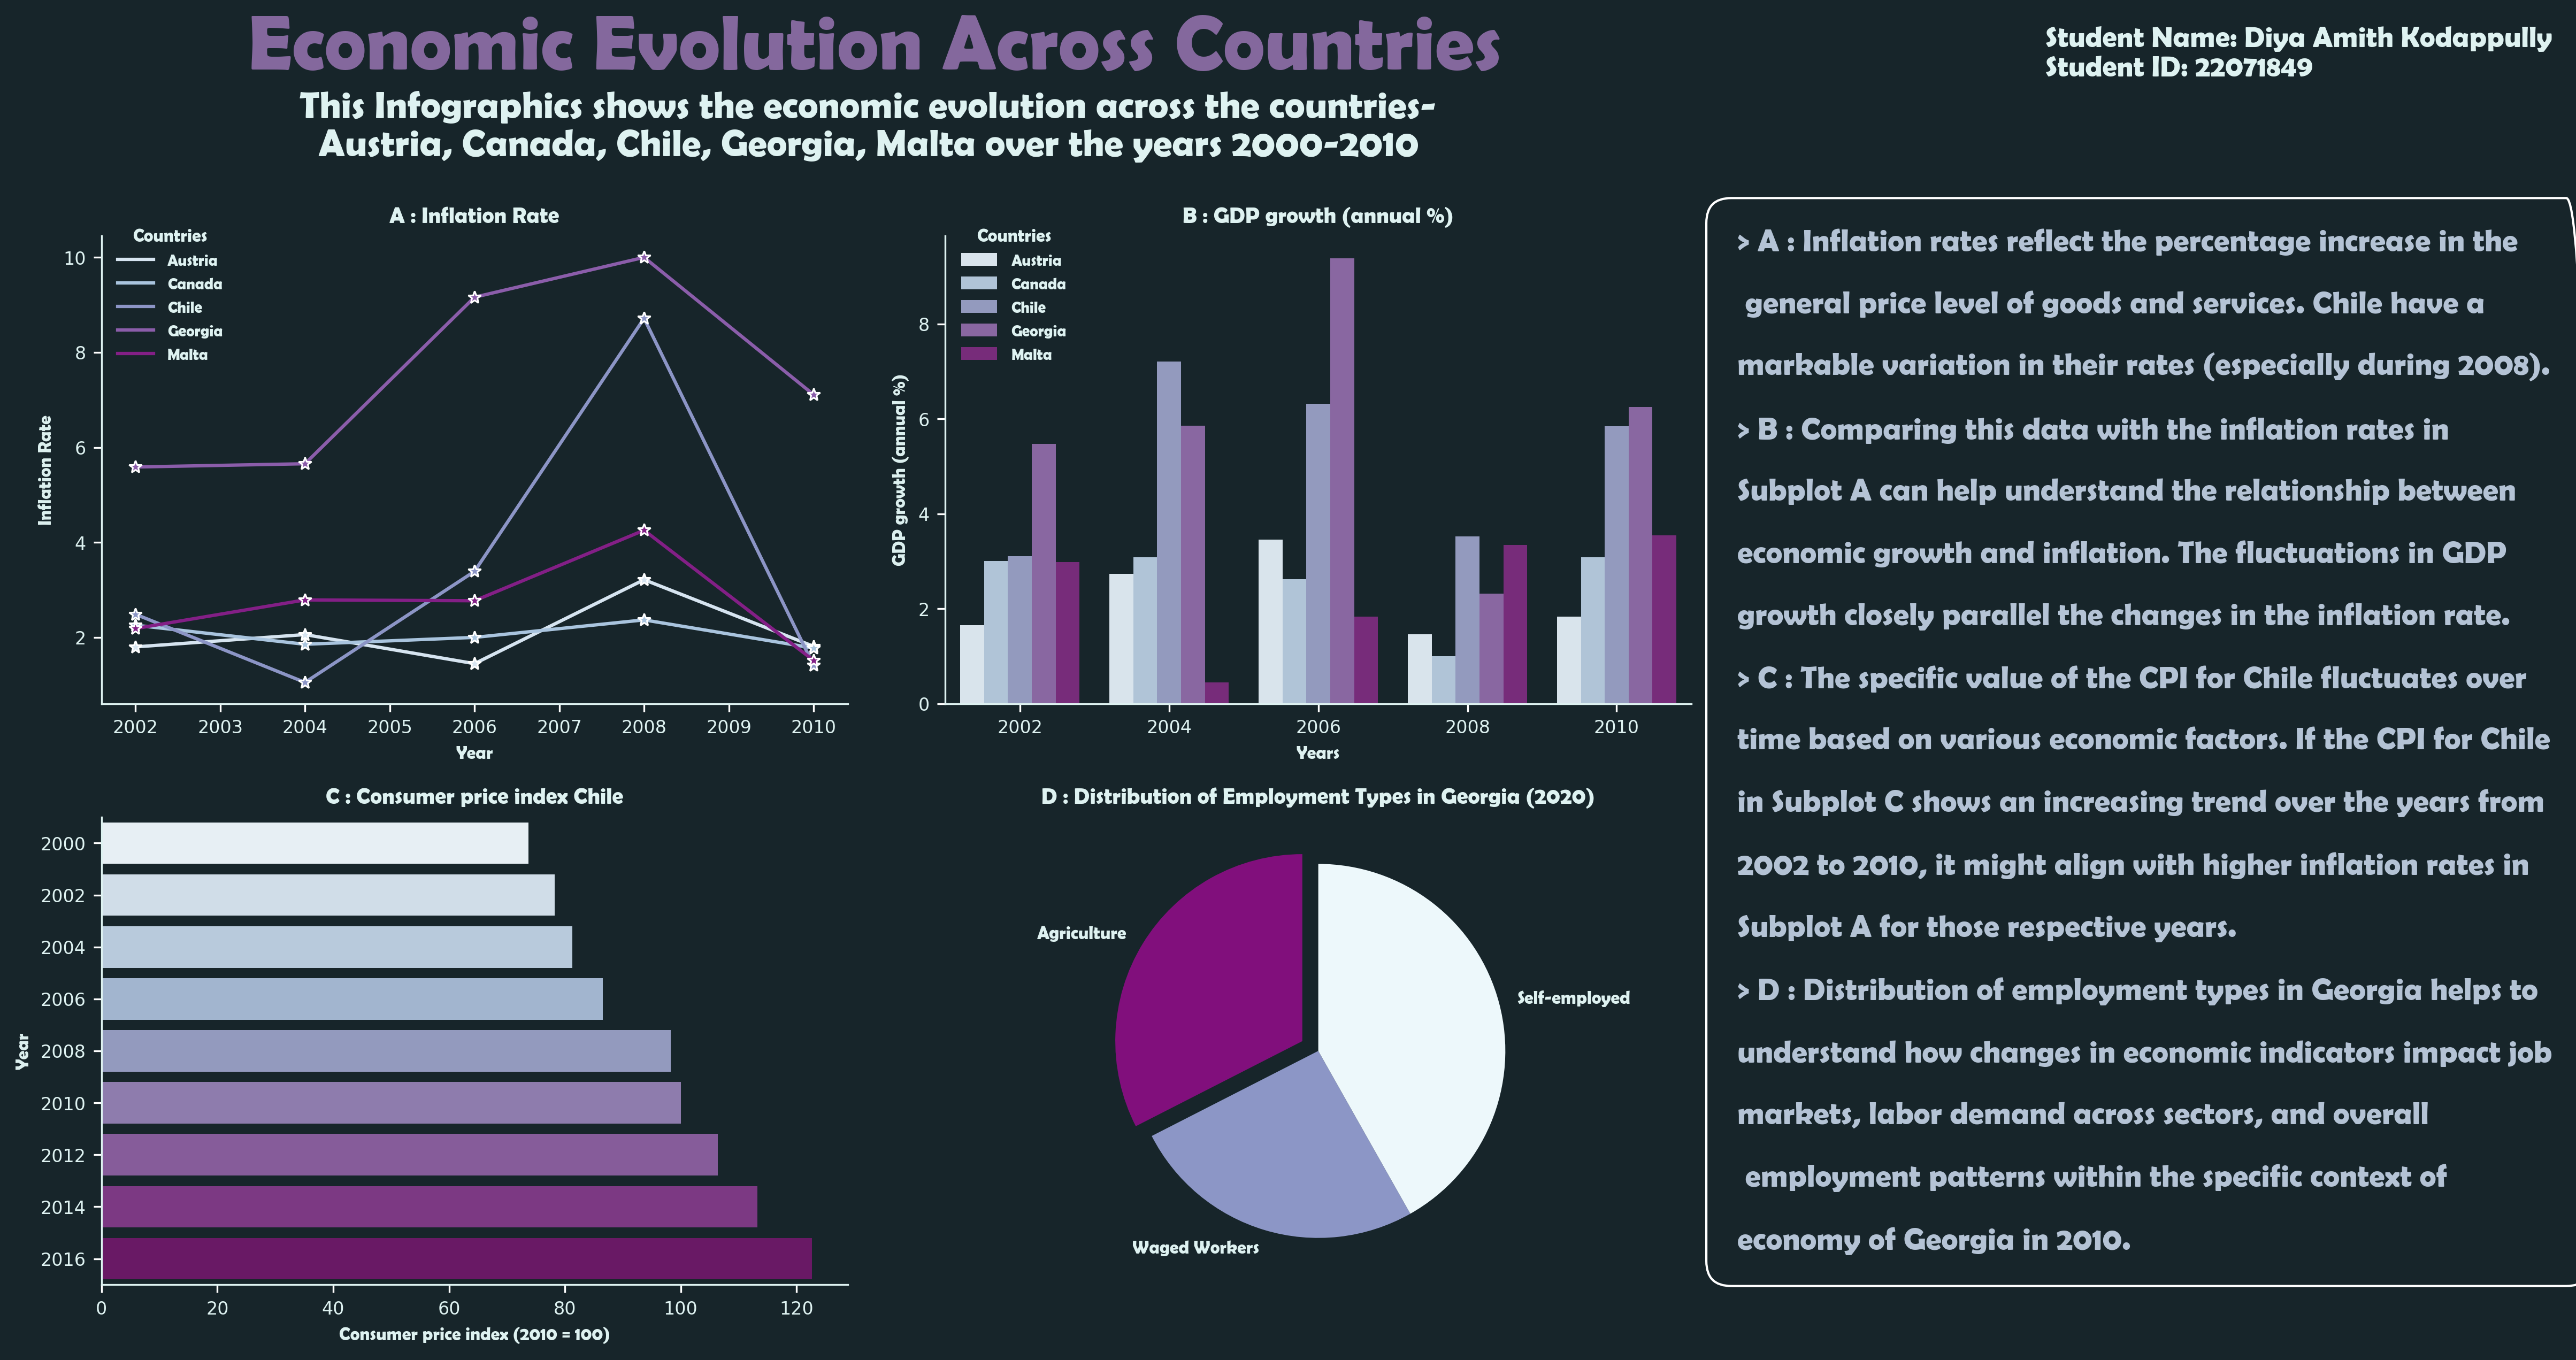

Write the Python code that produced this figure.
import pandas as pd
import matplotlib.pyplot as plt
import seaborn as sns
import numpy as np
from matplotlib import patheffects

# Load the dataset
economy_dataset = pd.read_csv('dataset.csv')

# Filter the countries and years
countries = ["Austria", "Chile", "Georgia", "Malta", "Canada"]
years = [2002, 2004, 2006, 2008, 2010]
dataset_selected = economy_dataset[economy_dataset['Country Name'].isin(
    countries) & economy_dataset['Year'].isin(years)]

# Create a figuree with required size
AX = plt.figure(figsize=(16, 9), facecolor='#17252A')


# Subplot A: Line plot for inflation rates
# Create a subplot with 2 rows, 3 columns, and index 1
ax1 = plt.subplot(2, 3, 1)
ax1.set_facecolor('#17252A')  # Set background color

# Plotting using seaborn
sns.lineplot(data=dataset_selected, x='Year', y='Inflation, consumer prices (annual %)',
             hue='Country Name', marker='*', palette='BuPu')

# Set title, labels, and formatting
plt.title('A : Inflation Rate', fontfamily='Berlin Sans FB Demi',
          fontsize=10, color='#DEF2F1')
plt.xlabel('Year', fontfamily='Berlin Sans FB Demi',
           fontsize=8, color='#DEF2F1')
plt.ylabel('Inflation Rate', fontfamily='Berlin Sans FB Demi',
           fontsize=8, color='#DEF2F1')
plt.grid(False)

# Customize the plot appearance
sns.despine(ax=ax1, left=False, right=True, top=True, bottom=False)
ax1.spines['bottom'].set_color('#DEF2F1')
ax1.spines['left'].set_color('#DEF2F1')

# Add legend and customize properties
plt.legend(title='Countries', loc='upper left', fontsize='8',
           frameon=False, bbox_to_anchor=(0, 1.05))
legend = plt.gca().get_legend()
title = legend.get_title()
title.set_color('#DEF2F1')
title.set_fontfamily('Berlin Sans FB Demi')
title.set_fontsize('8')
for text in legend.get_texts():
    text.set_color('#DEF2F1')
    text.set_fontfamily('Berlin Sans FB Demi')
    text.set_fontsize('7')

# Prepare data for the next part of the code
pivot_data = dataset_selected.pivot(
    index='Country Name', columns='Year', values='GDP growth (annual %)')
melted_data = pivot_data.reset_index().melt(
    id_vars='Country Name', var_name='Year', value_name='GDP growth (annual %)')

# Customize tick parameters
plt.tick_params(axis='x', labelsize=8, labelcolor='#DEF2F1', colors='white')
plt.tick_params(axis='y', labelsize=8, labelcolor='#DEF2F1', colors='white')


# Subplot B: Bar graph for GDP growth
# Create a subplot with 2 rows, 3 columns, and index 2
ax2 = plt.subplot(2, 3, 2)
ax2.set_facecolor('#17252A')  # Set background color

# Plotting using seaborn
sns.barplot(data=melted_data, x='Year', y='GDP growth (annual %)',
            hue='Country Name', palette='BuPu')

# Set title, labels, and formatting
plt.title('B : GDP growth (annual %)',
          fontfamily='Berlin Sans FB Demi', fontsize=10, color='#DEF2F1')
plt.xlabel('Years', fontfamily='Berlin Sans FB Demi',
           fontsize=8, color='#DEF2F1')
plt.ylabel('GDP growth (annual %)', fontfamily='Berlin Sans FB Demi',
           fontsize=8, color='#DEF2F1')
plt.grid(False)

# Customize the plot appearance
sns.despine(ax=ax2, left=False, right=True, top=True, bottom=False)
ax2.spines['bottom'].set_color('#DEF2F1')
ax2.spines['left'].set_color('#DEF2F1')

# Add legend and customize
plt.legend(title='Countries', loc='upper left', fontsize='8',
           frameon=False, bbox_to_anchor=(0, 1.05))
legend = plt.gca().get_legend()
title = legend.get_title()
title.set_color('#DEF2F1')
title.set_fontfamily('Berlin Sans FB Demi')
title.set_fontsize('8')
for text in legend.get_texts():
    text.set_color('#DEF2F1')
    text.set_fontfamily('Berlin Sans FB Demi')
    text.set_fontsize('7')

# Customize tick parameters
plt.tick_params(axis='x', labelsize=8, labelcolor='#DEF2F1', colors='white')
plt.tick_params(axis='y', labelsize=8, labelcolor='#DEF2F1', colors='white')


# Subplot C: Bar plot for Consumer Price Index (CPI) for Chile
# Create a subplot with 2 rows, 3 columns, and index 4
ax3 = plt.subplot(2, 3, 4)
ax3.set_facecolor('#17252A')  # Set background color

# Filter data for Chile
georgia_data = economy_dataset[(economy_dataset['Country Name'] == 'Chile')]

# Plotting using seaborn
sns.barplot(x='Consumer price index (2010 = 100)', y='Year',
            data=georgia_data, palette='BuPu', orient='h')

# Set title, labels, and formatting
plt.xlabel('Consumer price index (2010 = 100)',
           fontfamily='Berlin Sans FB Demi', fontsize=8, color='#DEF2F1')
plt.ylabel('Year', fontfamily='Berlin Sans FB Demi',
           fontsize=8, color='#DEF2F1')
plt.title('C : Consumer price index Chile',
          fontfamily='Berlin Sans FB Demi', fontsize=10, color='#DEF2F1')
plt.grid(False)

# Customize the plot appearance
sns.despine(ax=ax3, left=False, right=True, top=True, bottom=False)
ax3.spines['bottom'].set_color('#DEF2F1')
ax3.spines['left'].set_color('#DEF2F1')

# Customize tick parameters
plt.tick_params(axis='x', labelsize=8, labelcolor='#DEF2F1', colors='white')
plt.tick_params(axis='y', labelsize=8, labelcolor='#DEF2F1', colors='white')


# Subplot D : Pie chart for employement types
ax4 = plt.subplot(2, 3, 5)

# Filter data for Georgia in the year 2020
georgia_2020 = economy_dataset[(economy_dataset['Country Name'] == 'Georgia') & (
    economy_dataset['Year'] == 2010)]

# Define employment types and custom labels
employment_types = [
    'Employment in agriculture (% of total employment) (modeled ILO estimate)',
    'Wage and salaried workers, total (% of total employment) (modeled ILO estimate)',
    'Self-employed, total (% of total employment) (modeled ILO estimate)'
]
custom_labels = ['Agriculture', 'Waged Workers', 'Self-employed']

# Extract data for specified employment types
employment_data = georgia_2020[employment_types]
total_employment = employment_data.sum()

# Define explode, colors, and plot the pie chart
explode = (0.1, 0, 0)
custom_colors = ['#810f7c', '#8c96c6', '#edf8fb']
pie = ax4.pie(total_employment, explode=explode,
              labels=custom_labels, startangle=90, colors=custom_colors)

# Set title and customize pie chart text
plt.title('D : Distribution of Employment Types in Georgia (2020)',
          color='#DEF2F1', fontfamily='Berlin Sans FB Demi', fontsize=10)
plt.setp(pie[1], fontfamily='Berlin Sans FB Demi', fontsize=8,
         color='#DEF2F1')


# Adjust the spacing between subplots
plt.subplots_adjust(left=0.1, right=0.9, bottom=0,
                    top=6, wspace=0.4, hspace=0.4)

# Add a heading to the figure
heading = plt.figtext(0.1, 0.93, "Economic Evolution Across Countries",
                      fontfamily='Berlin Sans FB Demi', fontsize=35, color='#84689d')

# Add a subheading to the figure
subheading = plt.figtext(0.12, 0.87, 'This Infographics shows the economic evolution across the countries-\n  Austria, Canada, Chile, Georgia, Malta over the years 2000-2010',
                         fontfamily='Berlin Sans FB Demi', fontsize=17, color='#DEF2F1')

# Add a descrption to the figure
description = plt.figtext(0.68, 0.82, '> A : Inflation rates reflect the percentage increase in the\n\n general price level of goods and services.'
                          ' Chile have a \n\nmarkable variation in their rates (especially during 2008).'
                          '\n\n> B : Comparing this data with the inflation'
                          ' rates in \n\nSubplot A can help understand the relationship between \n\neconomic growth and inflation. The fluctuations in GDP\n\ngrowth closely parallel the changes in the inflation rate.'

                          '\n\n> C : The specific value of the CPI for Chile fluctuates over\n\ntime based on various economic factors. '
                          'If the CPI for Chile\n\nin Subplot C shows an increasing trend over the years from\n\n2002 to 2010, it might align with higher inflation rates in \n\nSubplot A for those respective years.'
                          '\n\n> D : Distribution of employment types in Georgia helps to \n\nunderstand how changes in economic indicators impact job \n\nmarkets, labor demand across sectors, and overall\n\n employment patterns within the specific context of\n\neconomy of Georgia in 2010.',
                          color='#b4c3d5', fontsize=14, fontfamily='Berlin Sans FB Demi', ha='left', va='top', bbox=dict(facecolor='none', edgecolor='white', boxstyle='round,pad=1,rounding_size=0.8'))

# Add student name and id to the figure
student_name_id = plt.figtext(0.8, 0.96, 'Student Name: Diya Amith Kodappully\nStudent ID: 22071849',
                              color='#DEF2F1', fontsize=13, fontfamily='Berlin Sans FB Demi', ha='left', va='top')

# Adjust layout to prevent overlapping of annotations
plt.tight_layout(rect=[0, 0.03, 1, 0.95])

# Save the figure as an image file
plt.savefig("22071849.png", dpi=300, bbox_inches='tight')
